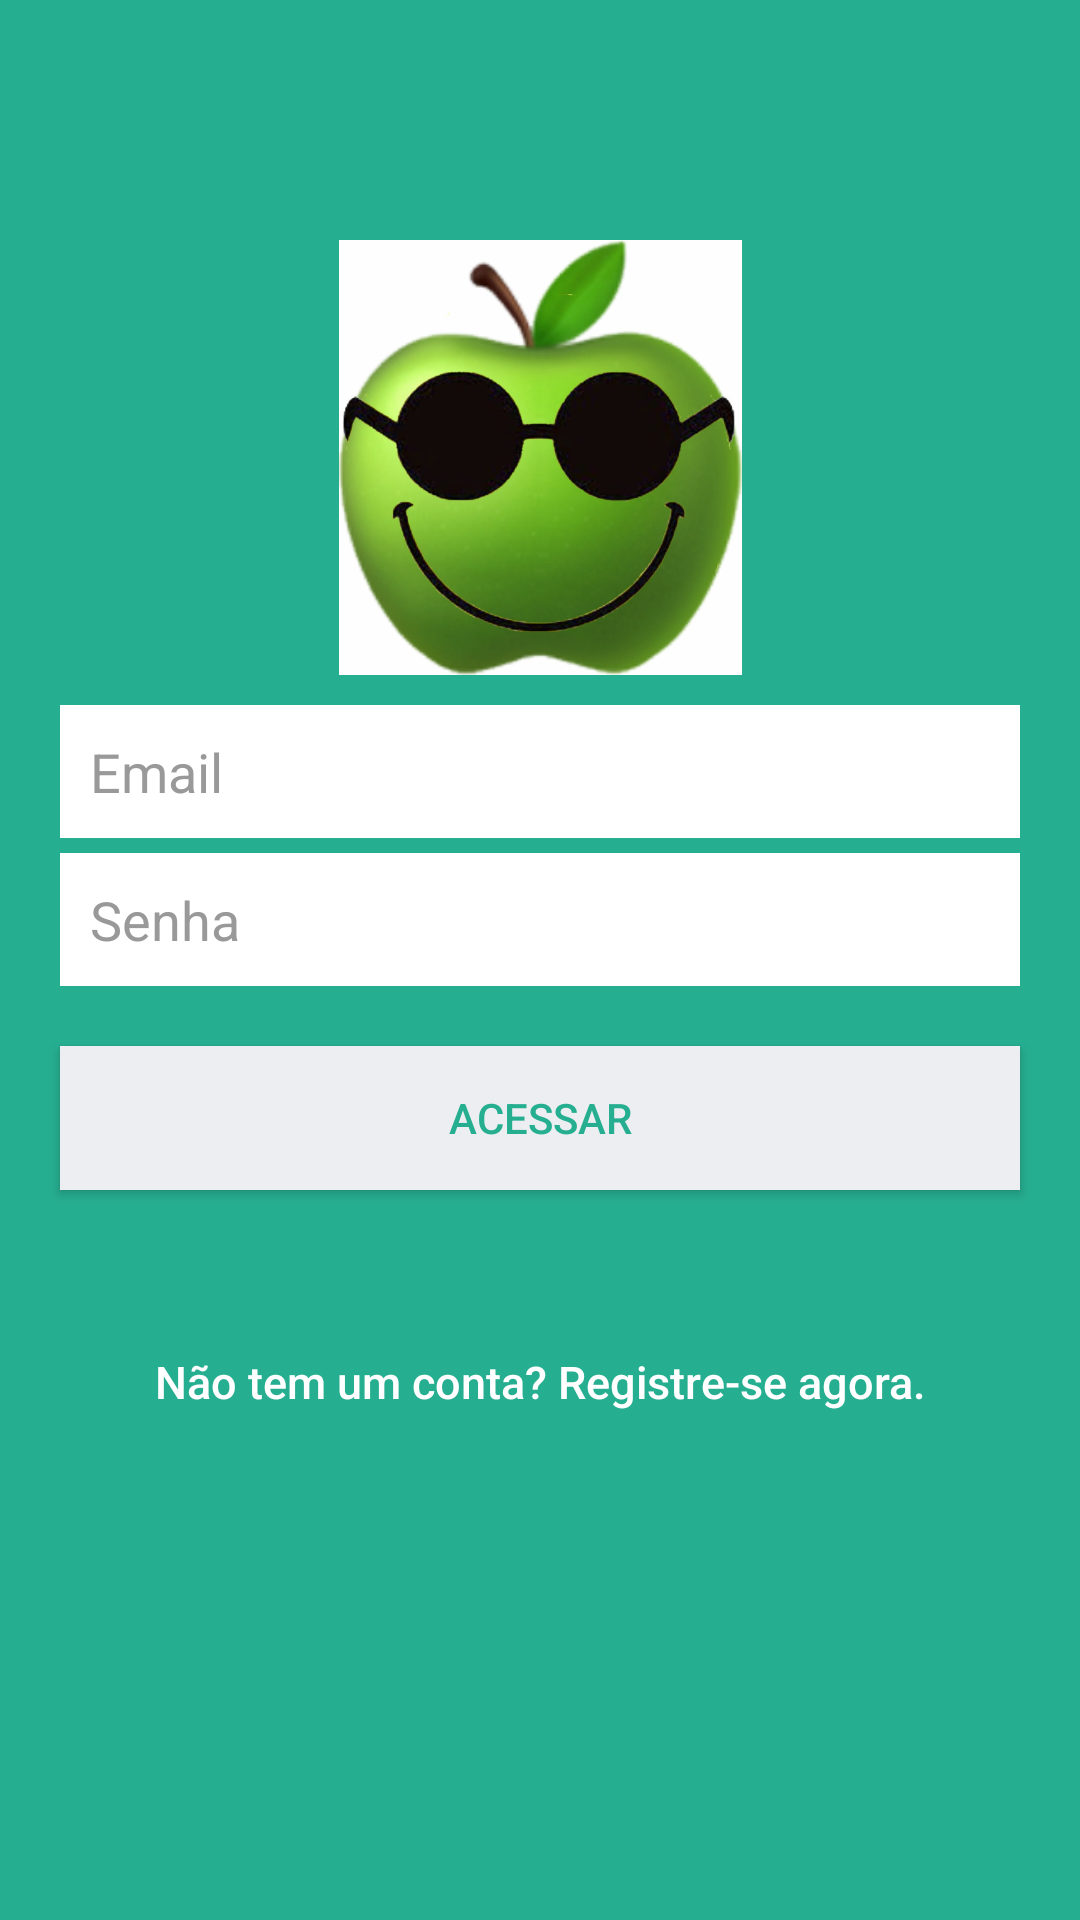

The Android layout XML behind this screen, and the referenced resources:
<!-- AndroidManifest.xml: application theme AppTheme -->
<!-- res/layout/activity_login.xml -->
<?xml version="1.0" encoding="utf-8"?>
<android.support.constraint.ConstraintLayout xmlns:android="http://schemas.android.com/apk/res/android"
    xmlns:tools="http://schemas.android.com/tools"
    android:layout_width="match_parent"
    android:layout_height="match_parent"
    android:background="@color/bg_login"
    xmlns:app="http://schemas.android.com/apk/res-auto">

    <ImageView
        android:id="@+id/logo"
        android:layout_width="169dp"
        android:layout_height="145dp"
        android:layout_marginTop="80dp"
        android:foregroundGravity="center"
        android:src="@drawable/icon"
        app:layout_constraintTop_toTopOf="parent"
        app:layout_constraintRight_toRightOf="parent"
        app:layout_constraintLeft_toLeftOf="parent"
         />

    <EditText
        android:id="@+id/email"
        android:layout_width="match_parent"
        android:layout_height="wrap_content"
        app:layout_constraintTop_toBottomOf="@+id/logo"
        android:background="@color/colorWhite"
        android:hint="@string/hint_email"
        android:inputType="textEmailAddress"
        android:padding="10dp"
        android:layout_marginTop="10dp"
        android:layout_marginStart="20dp"
        android:layout_marginEnd="20dp"
        android:layout_marginBottom="10dp"
        android:singleLine="true"
        android:textColor="@color/input_login"
        android:textColorHint="@color/input_login_hint" />

    <EditText
        android:id="@+id/password"
        android:layout_width="fill_parent"
        android:layout_height="wrap_content"
        app:layout_constraintTop_toBottomOf="@+id/email"
        android:background="@color/colorWhite"
        android:hint="@string/hint_password"
        android:inputType="textPassword"
        android:padding="10dp"
        android:layout_marginTop="5dp"
        android:layout_marginStart="20dp"
        android:layout_marginEnd="20dp"
        android:layout_marginBottom="10dp"
        android:singleLine="true"
        android:textColor="@color/input_login"
        android:textColorHint="@color/input_login_hint" />

    

    <Button
        android:id="@+id/btnLogin"
        android:layout_width="fill_parent"
        android:layout_height="wrap_content"
        android:layout_marginTop="20dip"
        android:layout_marginStart="20dp"
        android:layout_marginEnd="20dp"
        app:layout_constraintTop_toBottomOf="@+id/password"
        android:background="@color/btn_login_bg"
        android:text="@string/btn_login"
        android:textColor="@color/btn_login" />

    

    <Button
        android:id="@+id/btnLinkToRegisterScreen"
        android:layout_width="fill_parent"
        android:layout_height="wrap_content"
        android:layout_marginTop="40dip"
        app:layout_constraintTop_toBottomOf="@+id/btnLogin"
        android:background="@null"
        android:text="@string/btn_link_to_register"
        android:textAllCaps="false"
        android:textColor="@color/colorWhite"
        android:textSize="15sp" />
</android.support.constraint.ConstraintLayout>
<!-- resources referenced by this layout -->
<resources>
  <color name="bg_login">#26ae90</color>
  <color name="btn_login">#26ae90</color>
  <color name="btn_login_bg">#eceef1</color>
  <color name="colorWhite">#FFF</color>
  <color name="input_login">#222222</color>
  <color name="input_login_hint">#999999</color>
  <!-- drawable icon: jpeg bitmap (drawable, 114567 bytes) -->
  <string name="btn_link_to_register">Não tem um conta? Registre-se agora.</string>
  <string name="btn_login">ACESSAR</string>
  <string name="hint_email">Email</string>
  <string name="hint_password">Senha</string>
  <style name="AppTheme" parent="Theme.AppCompat.Light.DarkActionBar">
          
          <item name="colorPrimary">@color/colorPrimary</item>
          <item name="colorPrimaryDark">@color/colorPrimaryDark</item>
          <item name="colorAccent">@color/colorAccent</item>
      </style>
  <color name="colorPrimary">#008577</color>
  <color name="colorPrimaryDark">#00574B</color>
  <color name="colorAccent">#FFF</color>
</resources>
